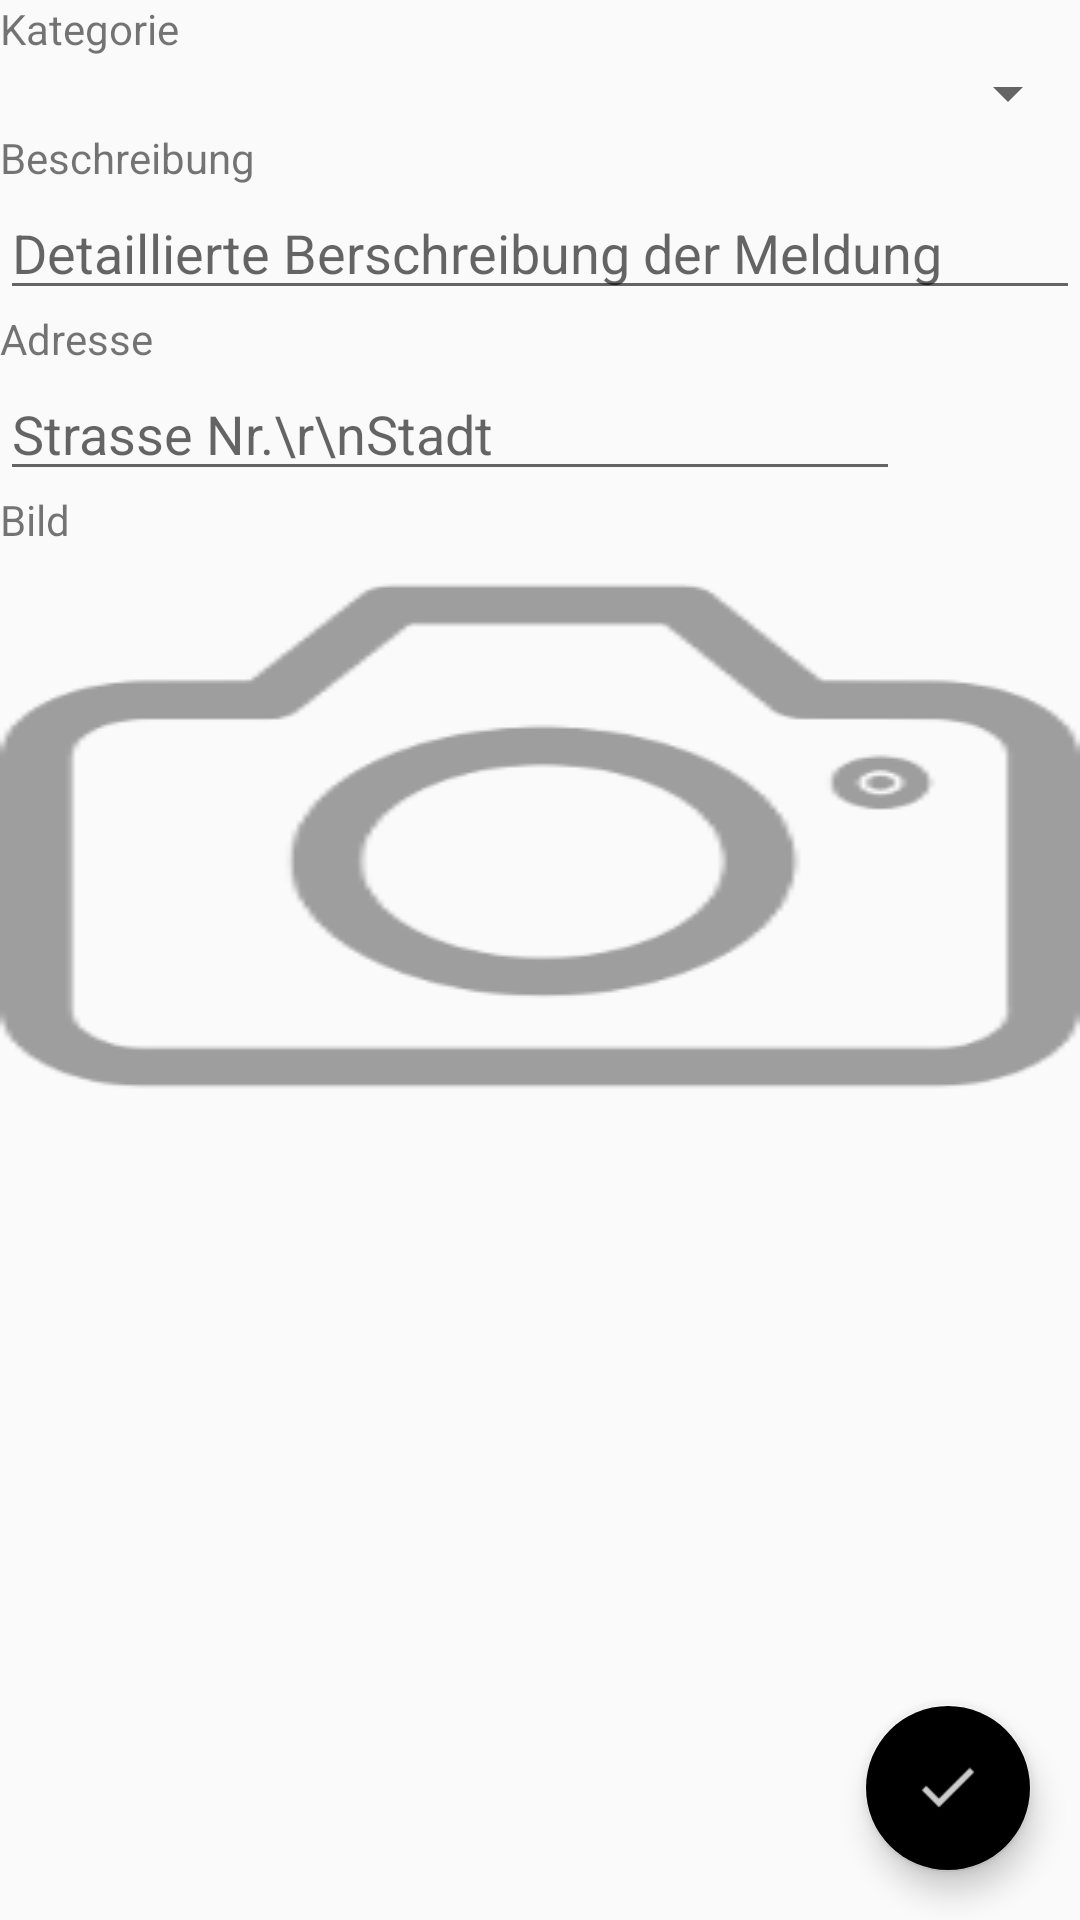

The Android layout XML behind this screen, and the referenced resources:
<!-- AndroidManifest.xml: application theme AppTheme -->
<!-- res/layout/fragment_neue_meldung.xml -->
<android.support.design.widget.CoordinatorLayout
    xmlns:android="http://schemas.android.com/apk/res/android"
    xmlns:app="http://schemas.android.com/apk/res-auto"
    android:layout_width="match_parent"
    android:layout_height="match_parent">

    

    <RelativeLayout
        android:orientation="vertical"
        android:layout_width="match_parent"
        android:layout_height="match_parent"
        android:id="@+id/mainLayout">

        <TextView
            android:layout_width="wrap_content"
            android:layout_height="wrap_content"
            android:textAppearance="?android:attr/textAppearanceSmall"
            android:text="Kategorie"
            android:id="@+id/tvKategorie"
            android:layout_alignParentLeft="true"
            android:layout_marginLeft="0dp"
            android:layout_alignParentTop="true"
            android:layout_marginTop="0dp" />

        <Spinner
            android:layout_width="match_parent"
            android:layout_height="wrap_content"
            android:id="@+id/spinnerKategorie"
            android:spinnerMode="dialog"
            android:layout_below="@+id/tvKategorie"
            android:layout_alignParentLeft="true"
            android:layout_alignParentStart="true" />

        <TextView
            android:layout_width="wrap_content"
            android:layout_height="wrap_content"
            android:textAppearance="?android:attr/textAppearanceSmall"
            android:text="Beschreibung"
            android:id="@+id/tvBeschreibung"
            android:layout_below="@+id/spinnerKategorie"
            android:layout_alignParentLeft="true"
            android:layout_alignParentStart="true" />

        <EditText
            android:layout_width="match_parent"
            android:layout_height="wrap_content"
            android:id="@+id/txtBeschreibung"
            android:ems="10"
            android:inputType="textMultiLine"
            android:layout_gravity="center_horizontal"
            android:hint="Detaillierte Berschreibung der Meldung"
            android:layout_below="@+id/tvBeschreibung"
            android:layout_alignParentLeft="true"
            android:layout_alignParentStart="true" />

        <TextView
            android:layout_width="wrap_content"
            android:layout_height="wrap_content"
            android:textAppearance="?android:attr/textAppearanceSmall"
            android:text="Adresse"
            android:id="@+id/tvAdresse"
            android:layout_below="@+id/txtBeschreibung"
            android:layout_alignParentLeft="true"
            android:layout_alignParentStart="true" />

        <RelativeLayout
            android:layout_width="match_parent"
            android:layout_height="wrap_content"
            android:layout_gravity="center_horizontal"
            android:gravity="right"
            android:layout_alignParentLeft="true"
            android:layout_marginLeft="0dp"
            android:layout_alignParentTop="true"
            android:layout_marginTop="470dp">

        </RelativeLayout>

        <EditText
            android:layout_width="wrap_content"
            android:layout_height="wrap_content"
            android:inputType="textMultiLine"
            android:ems="10"
            android:id="@+id/txtAdresse"
            android:layout_gravity="left|center_vertical"
            android:hint="Strasse Nr.\r\nStadt"
            android:layout_below="@+id/tvAdresse"
            android:layout_alignParentLeft="true"
            android:layout_alignParentStart="true"
            android:layout_toLeftOf="@+id/btnGPS"
            android:layout_toStartOf="@+id/btnGPS" />

        <ImageButton
            style="?android:attr/buttonStyleSmall"
            android:layout_width="60dp"
            android:layout_height="60dp"
            android:text="-"
            android:id="@+id/btnGPS"
            android:layout_alignTop="@+id/txtAdresse"
            android:layout_alignParentRight="true"
            android:layout_alignParentEnd="true"
            android:background="@drawable/location_256" />

        <TextView
            android:layout_width="wrap_content"
            android:layout_height="wrap_content"
            android:textAppearance="?android:attr/textAppearanceSmall"
            android:text="Bild"
            android:id="@+id/tvBild"
            android:layout_below="@+id/txtAdresse"
            android:layout_alignParentLeft="true"
            android:layout_alignParentStart="true" />

        <ImageView
            android:layout_width="fill_parent"
            android:layout_height="wrap_content"
            android:id="@+id/imageView2"
            android:layout_below="@+id/tvBild"
            android:layout_alignParentLeft="true"
            android:layout_alignParentStart="true"
            android:background="@drawable/camera_filler" />

    </RelativeLayout>


    <android.support.design.widget.FloatingActionButton
        android:id="@+id/fab"
        android:layout_width="wrap_content"
        android:layout_height="wrap_content"
        android:layout_margin="16dp"
        android:clickable="true"
        android:src="@drawable/check"
        app:layout_anchor="@id/mainLayout"
        app:layout_anchorGravity="bottom|right|end"/>
</android.support.design.widget.CoordinatorLayout>
<!-- resources referenced by this layout -->
<resources>
  <!-- drawable camera_filler: png bitmap (drawable, 7675 bytes) -->
  <!-- drawable check: png bitmap (drawable, 255 bytes) -->
  <style name="AppTheme" parent="Theme.AppCompat.Light.DarkActionBar">
          <item name="colorAccent">@color/material_drawer_accent</item>
      </style>
</resources>
